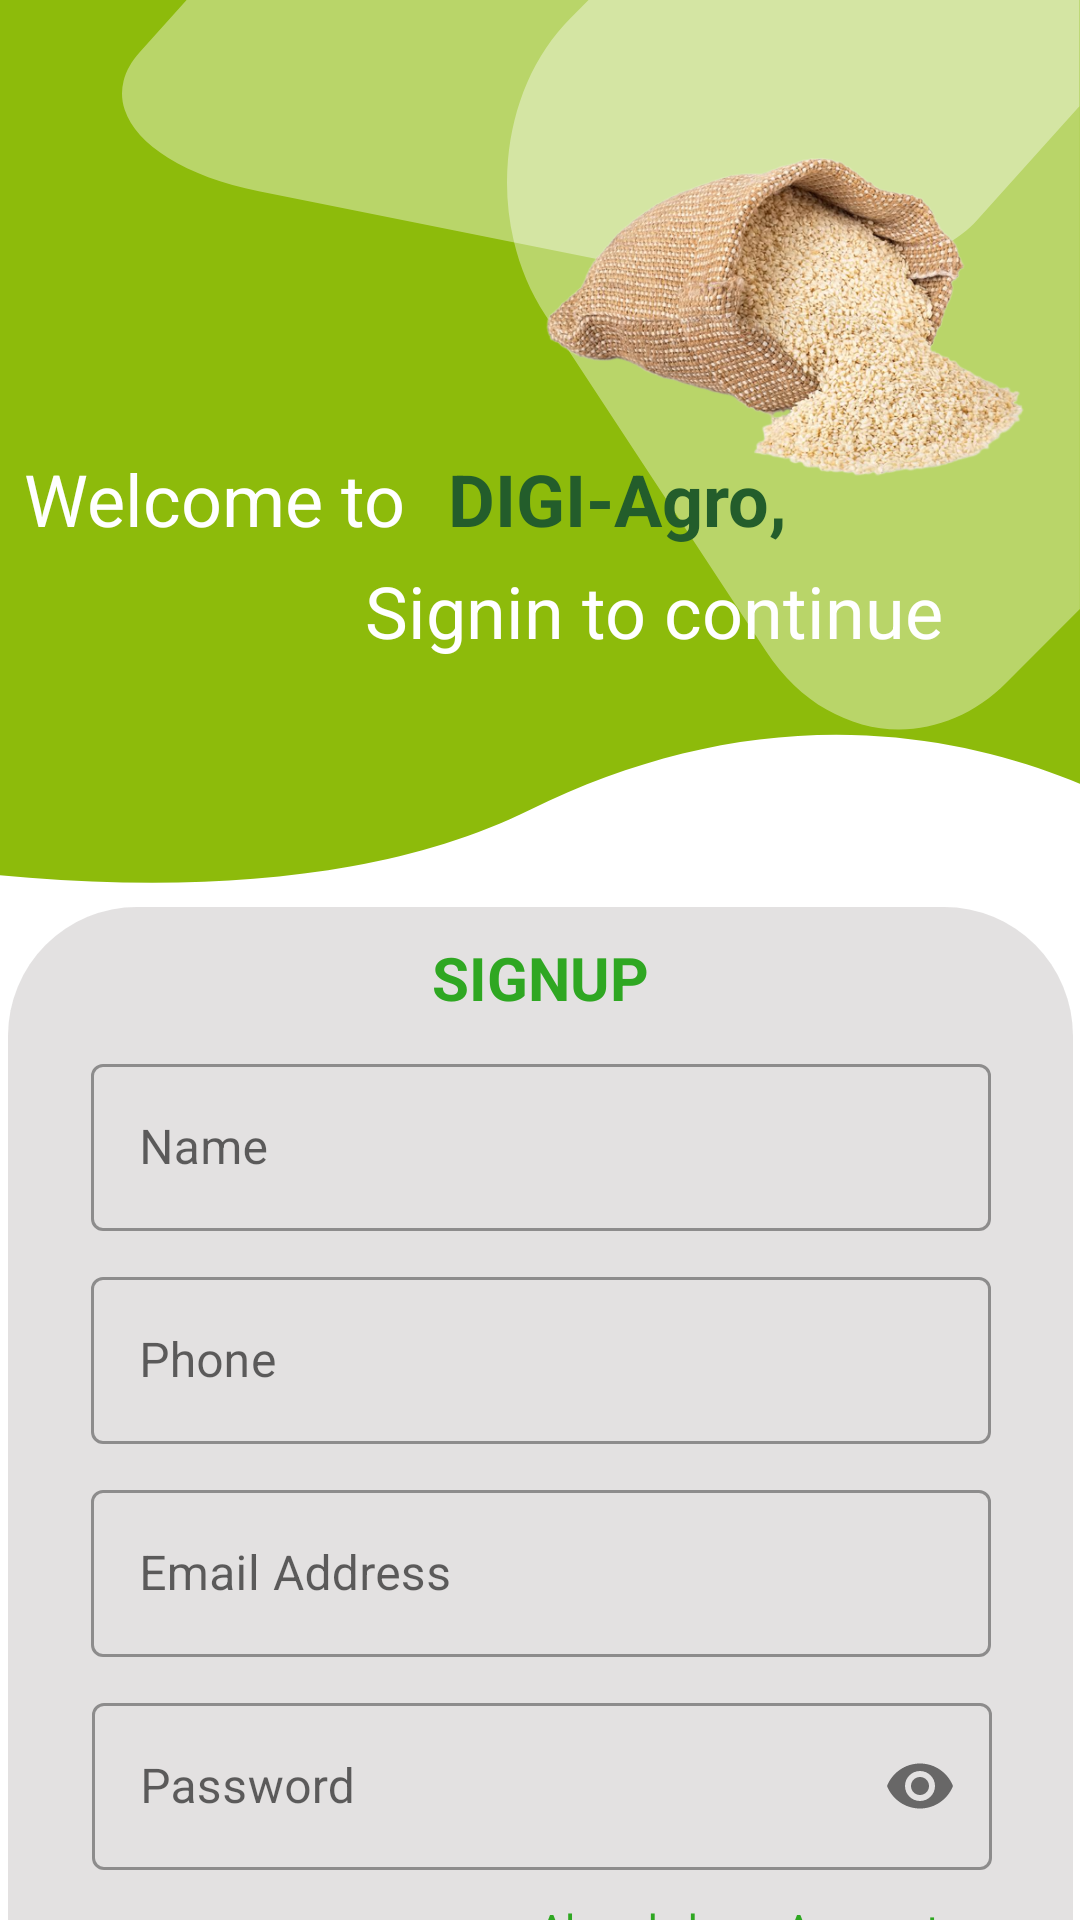

Produce the Android XML layout that renders to this screen, including the resource entries it uses.
<!-- AndroidManifest.xml: application theme Theme.DIGIAGRO -->
<!-- res/layout/activity_main2.xml -->
<?xml version="1.0" encoding="utf-8"?>
<androidx.constraintlayout.widget.ConstraintLayout xmlns:android="http://schemas.android.com/apk/res/android"
    xmlns:app="http://schemas.android.com/apk/res-auto"
    xmlns:tools="http://schemas.android.com/tools"
    android:layout_width="match_parent"
    android:layout_height="match_parent"
    android:layout_margin="0dp"
    tools:context=".MainActivity2">
    <RelativeLayout
        android:layout_width="match_parent"
        android:layout_height="wrap_content"
        android:id="@+id/topSect"
        tools:ignore="MissingConstraints">

        <ImageView
            android:id="@+id/uppersubtraction"
            android:layout_width="match_parent"
            android:layout_height="wrap_content"
            android:scaleType="centerCrop"
            android:src="@drawable/subtractionup" />

        <ImageView
            android:id="@+id/subtractionright"
            android:layout_width="wrap_content"
            android:layout_height="wrap_content"
            android:layout_alignParentRight="true"
            android:src="@drawable/subtraction" />

        <ImageView
            android:layout_width="wrap_content"
            android:layout_height="wrap_content"
            android:layout_alignParentRight="true"
            android:src="@drawable/smallsubtraction" />
        <TextView
            android:layout_width="wrap_content"
            android:layout_height="wrap_content"
            android:id="@+id/welcomeTxt"
            android:text="Welcome to "
            android:textColor="@color/white"
            android:textSize="24sp"
            android:textAllCaps="false"
            android:layout_marginTop="150dp"
            android:layout_marginLeft="8dp"/>
        <TextView
            android:layout_width="wrap_content"
            android:layout_height="wrap_content"
            android:id="@+id/backTxt"
            android:text="DIGI-Agro,"
            android:textColor="#235D2B"
            android:layout_toRightOf="@+id/welcomeTxt"
            android:textSize="24sp"
            android:textStyle="bold"
            android:textAllCaps="false"
            android:layout_marginTop="150dp"
            android:layout_marginLeft="8dp"/>

        <TextView
            android:layout_width="wrap_content"
            android:layout_height="wrap_content"
            android:id="@+id/continueTxt"
            android:text="Signin to continue"
            android:textColor="#fff"
            android:layout_below="@+id/welcomeTxt"
            android:textSize="24sp"
            android:textAllCaps="false"
            android:layout_marginTop="5dp"
            android:layout_toRightOf="@id/welcomeTxt"
            android:layout_marginLeft="-20dp"/>

        <ImageView
            android:layout_width="120dp"
            android:layout_height="120dp"
            android:layout_alignStart="@+id/subtractionright"
            android:layout_alignBottom="@+id/subtractionright"
            android:layout_alignParentEnd="true"
            android:layout_marginStart="9dp"
            android:layout_marginLeft="9dp"
            android:layout_marginEnd="10dp"
            android:layout_marginBottom="80dp"
            android:scaleType="centerCrop"
            android:src="@drawable/sssaaaa"
            app:layout_constraintBottom_toTopOf="@+id/uppersubtraction"
            app:layout_constraintEnd_toStartOf="@+id/uppersubtraction"
            app:layout_constraintStart_toEndOf="@+id/uppersubtraction"
            tools:ignore="MissingConstraints" />
    </RelativeLayout>


    <ImageView
        android:id="@+id/imageView2"
        android:layout_width="wrap_content"
        android:layout_height="wrap_content"
        android:layout_marginTop="8dp"
        android:src="@drawable/rectangle"
        app:layout_constraintEnd_toEndOf="parent"
        app:layout_constraintStart_toStartOf="parent"
        app:layout_constraintTop_toBottomOf="@+id/topSect"
        tools:ignore="MissingConstraints" />















    <ImageView
        android:id="@+id/btn1"
        android:layout_width="wrap_content"
        android:layout_height="wrap_content"
        android:layout_marginTop="70dp"
        android:src="@drawable/signupbtn"
        app:layout_constraintEnd_toEndOf="@+id/imageView2"
        app:layout_constraintStart_toStartOf="@+id/imageView2"
        app:layout_constraintTop_toBottomOf="@+id/btn2"
        tools:ignore="MissingConstraints" />

    <TextView
        android:id="@+id/loginText"
        android:layout_width="match_parent"
        android:layout_height="wrap_content"
        android:layout_marginTop="10dp"
        android:text="SignUP"
        android:textAlignment="center"
        android:textAllCaps="true"
        android:textColor="#2FA722"
        android:textSize="20sp"
        android:textStyle="bold"
        app:layout_constraintEnd_toEndOf="parent"
        app:layout_constraintStart_toStartOf="parent"
        app:layout_constraintTop_toTopOf="@+id/imageView2"
        tools:ignore="MissingConstraints" />


    <com.google.android.material.textfield.TextInputLayout
        android:id="@+id/textInput4"
        style="@style/Widget.MaterialComponents.TextInputLayout.OutlinedBox"
        android:layout_width="300dp"
        android:layout_height="wrap_content"
        android:layout_marginTop="10dp"
        android:hint="Password"
        app:layout_constraintEnd_toEndOf="@+id/imageView2"
        app:layout_constraintHorizontal_bias="0.509"
        app:layout_constraintStart_toStartOf="@+id/imageView2"
        app:layout_constraintTop_toBottomOf="@+id/textInput3"
        app:passwordToggleEnabled="true"
        tools:ignore="MissingConstraints">

        <com.google.android.material.textfield.TextInputEditText
            android:layout_width="match_parent"
            android:layout_height="wrap_content"
            android:inputType="numberPassword"
            tools:layout_editor_absoluteX="59dp"
            tools:layout_editor_absoluteY="438dp" />
    </com.google.android.material.textfield.TextInputLayout>

    <com.google.android.material.textfield.TextInputLayout
        android:id="@+id/textInput3"
        style="@style/Widget.MaterialComponents.TextInputLayout.OutlinedBox"
        android:layout_width="300dp"
        android:layout_height="wrap_content"
        android:layout_marginTop="10dp"
        android:hint="Email Address"
        app:layout_constraintEnd_toEndOf="@+id/imageView2"
        app:layout_constraintStart_toStartOf="@+id/imageView2"
        app:layout_constraintTop_toBottomOf="@+id/textInput2"
        tools:ignore="MissingConstraints">

        <com.google.android.material.textfield.TextInputEditText
            android:layout_width="match_parent"
            android:layout_height="wrap_content"
            android:inputType="textEmailAddress"
            tools:layout_editor_absoluteX="0dp"
            tools:layout_editor_absoluteY="386dp" />

    </com.google.android.material.textfield.TextInputLayout>

    <com.google.android.material.textfield.TextInputLayout
        android:id="@+id/textInput1"
        style="@style/Widget.MaterialComponents.TextInputLayout.OutlinedBox"
        android:layout_width="300dp"
        android:layout_height="wrap_content"
        android:layout_marginTop="10dp"
        android:hint="Name"
        app:layout_constraintEnd_toEndOf="@+id/imageView2"
        app:layout_constraintStart_toStartOf="@+id/imageView2"
        app:layout_constraintTop_toBottomOf="@id/loginText"
        tools:ignore="MissingConstraints">

        <com.google.android.material.textfield.TextInputEditText
            android:layout_width="match_parent"
            android:layout_height="wrap_content"
            android:inputType="text" />
    </com.google.android.material.textfield.TextInputLayout>


    <com.google.android.material.textfield.TextInputLayout
        android:id="@+id/textInput2"
        style="@style/Widget.MaterialComponents.TextInputLayout.OutlinedBox"
        android:layout_width="300dp"
        android:layout_height="wrap_content"
        android:layout_marginTop="10dp"
        android:hint="Phone"
        app:layout_constraintEnd_toEndOf="@+id/imageView2"
        app:layout_constraintStart_toStartOf="@+id/imageView2"
        app:layout_constraintTop_toBottomOf="@+id/textInput1"
        tools:ignore="MissingConstraints">

        <com.google.android.material.textfield.TextInputEditText
            android:layout_width="match_parent"
            android:layout_height="wrap_content"
            android:inputType="phone" />
    </com.google.android.material.textfield.TextInputLayout>

    <TextView
        android:id="@+id/btn2"
        android:layout_width="wrap_content"
        android:layout_height="wrap_content"
        android:layout_marginTop="10dp"
        android:layout_marginEnd="44dp"
        android:text="Already have Account"
        android:textColor="#2FA722"
        app:layout_constraintEnd_toEndOf="@+id/imageView2"
        app:layout_constraintTop_toBottomOf="@+id/textInput4"
        tools:ignore="MissingConstraints" />

    <ProgressBar
        android:id="@+id/progressBar"
        style="?android:attr/progressBarStyle"
        android:layout_width="match_parent"
        android:layout_height="wrap_content"
        android:layout_alignParentBottom="true"
        android:visibility="invisible"
        app:layout_constraintBottom_toBottomOf="parent"
        tools:ignore="MissingConstraints" />

</androidx.constraintlayout.widget.ConstraintLayout>
<!-- resources referenced by this layout -->
<resources>
  <color name="white">#ffffff</color>
  <!-- drawable rectangle: png bitmap (drawable-hdpi, 12109 bytes) -->
  <!-- drawable signupbtn: png bitmap (drawable-hdpi, 6590 bytes) -->
  <!-- drawable smallsubtraction: png bitmap (drawable-hdpi, 4371 bytes) -->
  <!-- drawable sssaaaa: png bitmap (drawable-xxxhdpi, 327617 bytes) -->
  <!-- drawable subtraction: png bitmap (drawable-hdpi, 6759 bytes) -->
  <!-- drawable subtractionup: png bitmap (drawable-hdpi, 9693 bytes) -->
  <style name="Theme.DIGIAGRO" parent="Theme.MaterialComponents.DayNight.NoActionBar">
          
          <item name="colorPrimary">@color/purple_500</item>
          <item name="colorPrimaryVariant">@color/purple_700</item>
          <item name="colorOnPrimary">@color/white</item>
          
          <item name="colorSecondary">@color/purple_200</item>
          <item name="colorSecondaryVariant">@color/purple_700</item>
          <item name="colorOnSecondary">@color/black</item>
          
          <item name="android:statusBarColor">@color/purple_200</item>
  
          
  
          <item name="windowActionBar">false</item>
          <item name="windowNoTitle">true</item>
  
  
  
  
      </style>
  <color name="purple_500">#598216</color>
  <color name="purple_700">#598216 </color>
  <color name="purple_200">#598216</color>
  <color name="black">#FF000000</color>
</resources>
